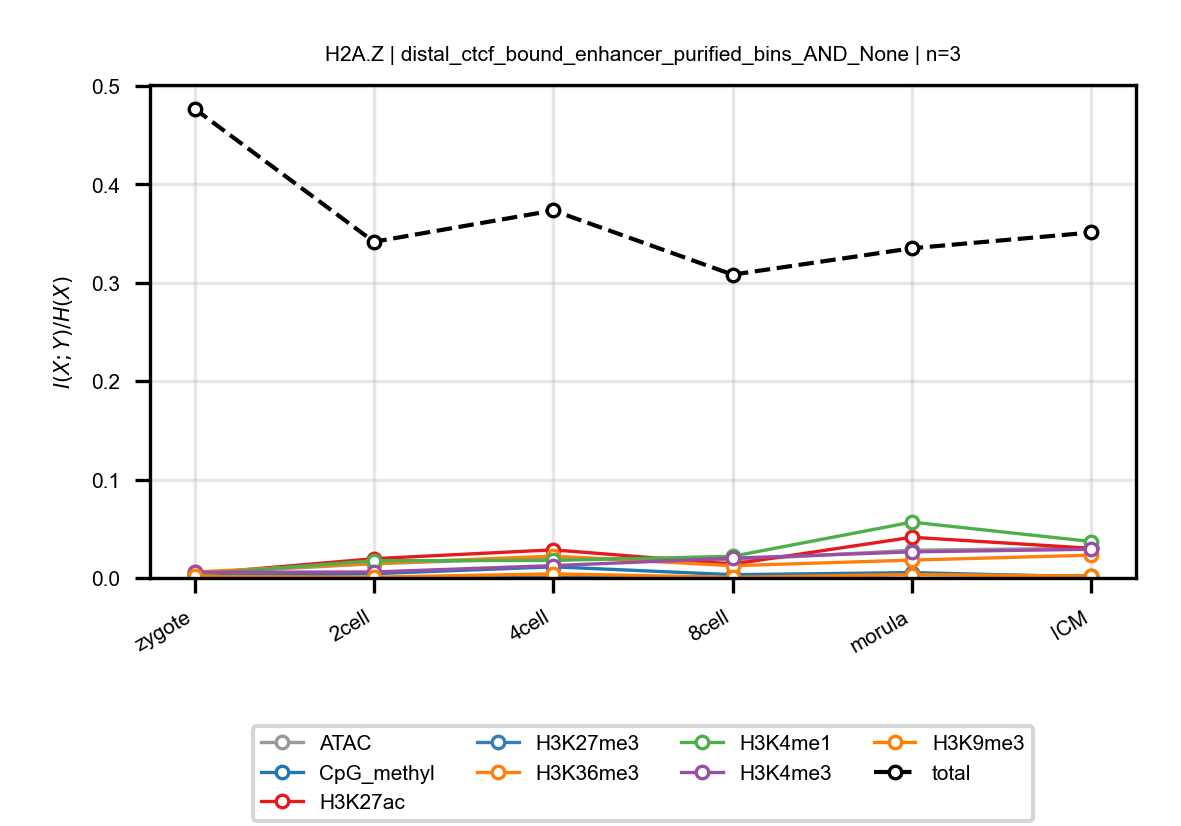

The table this chart was drawn from, first rows:
anchor, target, n_bins, stage, block, normalized_mi
H2A.Z, ATAC, 3, zygote, distal_ctcf_bound_enhancer_purified_bins…, 0.004702
H2A.Z, ATAC, 3, 2cell, distal_ctcf_bound_enhancer_purified_bins…, 0.01446
H2A.Z, ATAC, 3, 4cell, distal_ctcf_bound_enhancer_purified_bins…, 0.02037
H2A.Z, ATAC, 3, 8cell, distal_ctcf_bound_enhancer_purified_bins…, 0.01818
H2A.Z, ATAC, 3, morula, distal_ctcf_bound_enhancer_purified_bins…, 0.02823
H2A.Z, ATAC, 3, ICM, distal_ctcf_bound_enhancer_purified_bins…, 0.03029
H2A.Z, CpG_methyl, 3, zygote, distal_ctcf_bound_enhancer_purified_bins…, 0.001958
H2A.Z, CpG_methyl, 3, 2cell, distal_ctcf_bound_enhancer_purified_bins…, 0.004347
H2A.Z, CpG_methyl, 3, 4cell, distal_ctcf_bound_enhancer_purified_bins…, 0.01133
H2A.Z, CpG_methyl, 3, 8cell, distal_ctcf_bound_enhancer_purified_bins…, 0.003329
H2A.Z, CpG_methyl, 3, morula, distal_ctcf_bound_enhancer_purified_bins…, 0.005472
H2A.Z, CpG_methyl, 3, ICM, distal_ctcf_bound_enhancer_purified_bins…, 0.0009843
H2A.Z, H3K27ac, 3, zygote, distal_ctcf_bound_enhancer_purified_bins…, 0.004012
H2A.Z, H3K27ac, 3, 2cell, distal_ctcf_bound_enhancer_purified_bins…, 0.0196
H2A.Z, H3K27ac, 3, 4cell, distal_ctcf_bound_enhancer_purified_bins…, 0.02861
H2A.Z, H3K27ac, 3, 8cell, distal_ctcf_bound_enhancer_purified_bins…, 0.01405
H2A.Z, H3K27ac, 3, morula, distal_ctcf_bound_enhancer_purified_bins…, 0.04137
H2A.Z, H3K27ac, 3, ICM, distal_ctcf_bound_enhancer_purified_bins…, 0.03015
H2A.Z, H3K27me3, 3, zygote, distal_ctcf_bound_enhancer_purified_bins…, 0.0006592
H2A.Z, H3K27me3, 3, 2cell, distal_ctcf_bound_enhancer_purified_bins…, 0.0001805
H2A.Z, H3K27me3, 3, 4cell, distal_ctcf_bound_enhancer_purified_bins…, 0.0008838
H2A.Z, H3K27me3, 3, 8cell, distal_ctcf_bound_enhancer_purified_bins…, 0.0004489
H2A.Z, H3K27me3, 3, morula, distal_ctcf_bound_enhancer_purified_bins…, 0.003526
H2A.Z, H3K27me3, 3, ICM, distal_ctcf_bound_enhancer_purified_bins…, 0.001999
H2A.Z, H3K36me3, 3, zygote, distal_ctcf_bound_enhancer_purified_bins…, 0.006057
H2A.Z, H3K36me3, 3, 2cell, distal_ctcf_bound_enhancer_purified_bins…, 0.0148
H2A.Z, H3K36me3, 3, 4cell, distal_ctcf_bound_enhancer_purified_bins…, 0.02221
H2A.Z, H3K36me3, 3, 8cell, distal_ctcf_bound_enhancer_purified_bins…, 0.01245
H2A.Z, H3K36me3, 3, morula, distal_ctcf_bound_enhancer_purified_bins…, 0.01816
H2A.Z, H3K36me3, 3, ICM, distal_ctcf_bound_enhancer_purified_bins…, 0.02319
H2A.Z, H3K4me1, 3, zygote, distal_ctcf_bound_enhancer_purified_bins…, 0.003637
H2A.Z, H3K4me1, 3, 2cell, distal_ctcf_bound_enhancer_purified_bins…, 0.01756
H2A.Z, H3K4me1, 3, 4cell, distal_ctcf_bound_enhancer_purified_bins…, 0.01783
H2A.Z, H3K4me1, 3, 8cell, distal_ctcf_bound_enhancer_purified_bins…, 0.02199
H2A.Z, H3K4me1, 3, morula, distal_ctcf_bound_enhancer_purified_bins…, 0.05676
H2A.Z, H3K4me1, 3, ICM, distal_ctcf_bound_enhancer_purified_bins…, 0.03704
H2A.Z, H3K4me3, 3, zygote, distal_ctcf_bound_enhancer_purified_bins…, 0.005771
H2A.Z, H3K4me3, 3, 2cell, distal_ctcf_bound_enhancer_purified_bins…, 0.006088
H2A.Z, H3K4me3, 3, 4cell, distal_ctcf_bound_enhancer_purified_bins…, 0.01256
H2A.Z, H3K4me3, 3, 8cell, distal_ctcf_bound_enhancer_purified_bins…, 0.02006
H2A.Z, H3K4me3, 3, morula, distal_ctcf_bound_enhancer_purified_bins…, 0.02654
H2A.Z, H3K4me3, 3, ICM, distal_ctcf_bound_enhancer_purified_bins…, 0.02916
H2A.Z, H3K9me3, 3, zygote, distal_ctcf_bound_enhancer_purified_bins…, 0.001601
H2A.Z, H3K9me3, 3, 2cell, distal_ctcf_bound_enhancer_purified_bins…, 0.0008414
H2A.Z, H3K9me3, 3, 4cell, distal_ctcf_bound_enhancer_purified_bins…, 0.004174
H2A.Z, H3K9me3, 3, 8cell, distal_ctcf_bound_enhancer_purified_bins…, 0.0006416
H2A.Z, H3K9me3, 3, morula, distal_ctcf_bound_enhancer_purified_bins…, 0.003496
H2A.Z, H3K9me3, 3, ICM, distal_ctcf_bound_enhancer_purified_bins…, 0.001878
H2A.Z, total, 3, zygote, distal_ctcf_bound_enhancer_purified_bins…, 0.4769
H2A.Z, total, 3, 2cell, distal_ctcf_bound_enhancer_purified_bins…, 0.3417
H2A.Z, total, 3, 4cell, distal_ctcf_bound_enhancer_purified_bins…, 0.3735
H2A.Z, total, 3, 8cell, distal_ctcf_bound_enhancer_purified_bins…, 0.3083
H2A.Z, total, 3, morula, distal_ctcf_bound_enhancer_purified_bins…, 0.3351
H2A.Z, total, 3, ICM, distal_ctcf_bound_enhancer_purified_bins…, 0.3511
